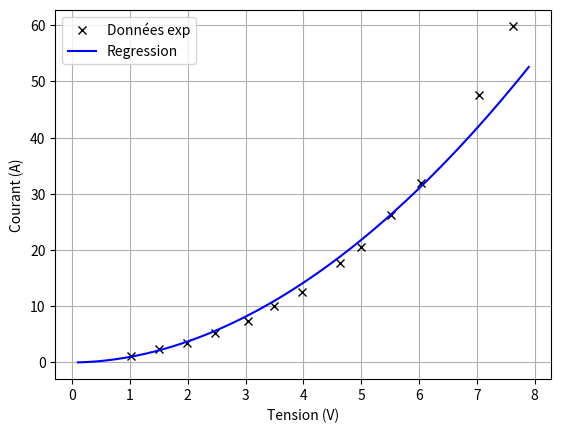

Reproduce this figure in Python.
import numpy as np
import matplotlib.pyplot as plt
#Q2
Us=np.array([1.02,1.51,1.98,2.47,3.05,3.5,3.97,4.63,5,5.52,6.03,7.04,7.62]) #V
Is=np.array([1.2,2.4,3.4,5.2,7.4,10.0,12.5,17.7,20.6,26.2,32.0,47.5,59.8]) #A
plt.clf()
plt.plot(Us,Is,"xk",label="Données exp")
plt.xlabel("Tension (V)")
plt.ylabel("Courant (A)")
plt.grid()
#Q2
######
#Q3
alpha,lnK=np.polyfit(np.log(Us),np.log(Is),1)
K=np.exp(lnK)
print(f"On a K = {round(K,3)} A/V et alpha = {round(alpha,3)} sans unité.")
#Q3
######
#Q4
UReg=np.array(list(range(1,80)))/10 #V (tensions de 0.1V à 7.9 V)
IReg=K*UReg**alpha #A
plt.plot(UReg,IReg,"-b",label="Regression")
#Q4
######
plt.legend()
plt.show()